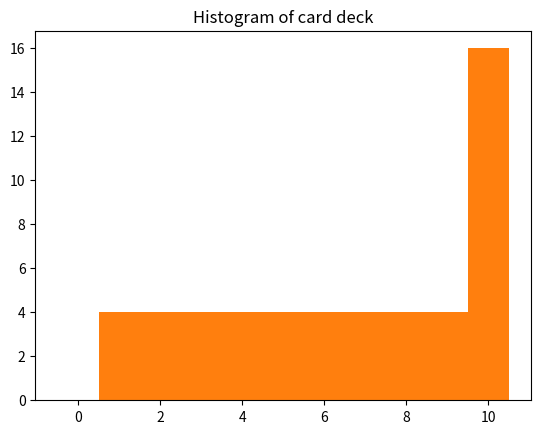

Generate this figure with matplotlib: (Note: this script raises an exception after producing the figure.)
# -*- coding: utf-8 -*-
"""
Created on Sat Jul 29 20:07:30 2017

[redacted]
"""
import numpy as np
import matplotlib.pyplot as plt
import scipy.stats as st

"""
for 50 trials
The sample mean is 20.07. 
The sample median is 21. 
The sample standard deviation is 5.09. 
The sample variance is 25.86. The interquartile range is 7.
"""

#    deck = list(["Ac", "2c", "3c", "4c", "5c", "6c", "7c", "8c", "9c", "10c", "Jc", "Qc", "Kc",
#               "Ad", "2d", "3d", "4d", "5d", "6d", "7d", "8d", "9d", "10d", "Jd", "Qd", "Kd",
#               "Ah", "2h", "3h", "4h", "5h", "6h", "7h", "8h", "9h", "10h", "Jh", "Qh", "Kh",
#               "As", "2s", "3s", "4s", "5s", "6s", "7s", "8s", "9s", "10s", "Js", "Qs", "Ks"])
#    my_seed = np.chararray((trials, 3), itemsize=3)

# deck initialization
deck = list([1, 2, 3, 4, 5, 6, 7, 8, 9, 10, 10, 10, 10, 1, 2, 3, 4, 5, 6, 7, 8, 9, 10, 10, 10, 10,
             1, 2, 3, 4, 5, 6, 7, 8, 9, 10, 10, 10, 10, 1, 2, 3, 4, 5, 6, 7, 8, 9, 10, 10, 10, 10,])

# a histogram representing the absolute frequencies of the card values from a single draw
plt.hist(deck, bins=[0, 1, 2, 3, 4, 5, 6, 7, 8, 9, 10, 11], align="left")
plt.title("Histogram of card deck")
plt.show()

# a histogram representing the relative frequencies of the card values from a single draw
plt.hist(deck, bins=[0, 1, 2, 3, 4, 5, 6, 7, 8, 9, 10, 11], normed=True, align="left")
plt.title("Histogram of card deck")
plt.show()


# function generating card/numbers representating cards
def my_seed(trials):
    seq = range(trials)
    my_seed = np.empty((trials, 3), dtype=np.int)
    for row in seq:
        my_seed[row] = np.random.choice(deck, size = (3), replace=False)
    return my_seed

#def cardsToNumbers(draw):
    
seed = my_seed(50)
#print(seed)


# a histogram representing the absolute frequencies of the card values from a n draws
plt.hist(seed, bins=[ 1, 2, 3, 4, 5, 6, 7, 8, 9, 10, 11], stacked=1, align="left")
plt.title("Histogram of generated draws")
plt.show()

# a histogram representing the relative frequencies of the card values from a n draws
plt.hist(seed, bins=[ 1, 2, 3, 4, 5, 6, 7, 8, 9, 10, 11], normed=True, stacked=1, align="left")
plt.title("Histogram of generated draws")
plt.show()

# a histogram representing the relative frequencies of the summed card values from a n draws
seed_sum = np.sum(seed, axis=1)
plt.hist(seed_sum, bins=[ 3, 6, 9, 12, 15, 18, 21, 24, 27, 30, 33], normed=True, stacked=1, align="left")
plt.title("Histogram of sums from generated draws")
plt.show()


# deck statistics / one draw statistics
deck_mean = np.round(np.mean(deck),2)
print("deck_mean =", deck_mean)
deck_median = np.round(np.median(deck),2)
print("deck_median =", deck_median)
deck_std = np.round(np.std(deck),2)
print("deck_standard_deviation =", deck_std)


# sample statistics calculations
seed_mean = np.mean(np.sum(seed, axis=1))
print("sample_mean= ", seed_mean)
seed_median = np.median(seed_sum)
print("sample_median= ", seed_median)
seed_std = np.round(np.std(seed_sum),2)
print("sample_standard_deviation= ", seed_std)
seed_var = np.var(seed_sum)
print("sample_variance= ", seed_var)
seed_iqr = np.percentile(seed_sum, q=75) - np.percentile(seed_sum, q=25)
print("sample_interquantile_range= ", seed_iqr)
print("in other words: 50% of values lies within this range: ", np.percentile(seed_sum, q=25), " - ", np.percentile(seed_sum, q=75))


# making some estimates
seed_est1 = np.percentile(seed_sum, q=95) - np.percentile(seed_sum, q=5)
print("based on this sample, I can say that with 90% probability can be approximately expected that future values will lie within this range: ", np.percentile(np.sum(seed, axis=1), q=5), " - ", np.percentile(np.sum(seed, axis=1), q=95))

#Q: What is the approximate probability that you will get a draw value of at least 20? 
#A_theroretically: 
#   Count all the combinations without replacement within deck (set of cards) which sum is at least 20 
#   and divide it by the amount of all the possible combinations within the deck
#A_practically:
#   Make an estimes based on sample - count the amount of all draws which sum is at least 20
#   and divide it by number of trials (total number of draws, 1 draw = 3 cards)

#rows = range(len(seed_sum))
#seed_est2 = np.zeros(len(seed_sum))
#for i in rows:
#    if (seed_sum[i] >= 20):
#        seed_est2[i] = 1
#    else:
#        seed_est2[i] = 0
#seed_est2 = np.sum(seed_est2)/len(seed_sum)
       
        
z_sc = (20 - seed_mean)/seed_std
seed_est2 = 1-st.norm.cdf(z_sc)
print("based on this sample the approximate probability that draw value will be at least 20 is: ",
      seed_est2)